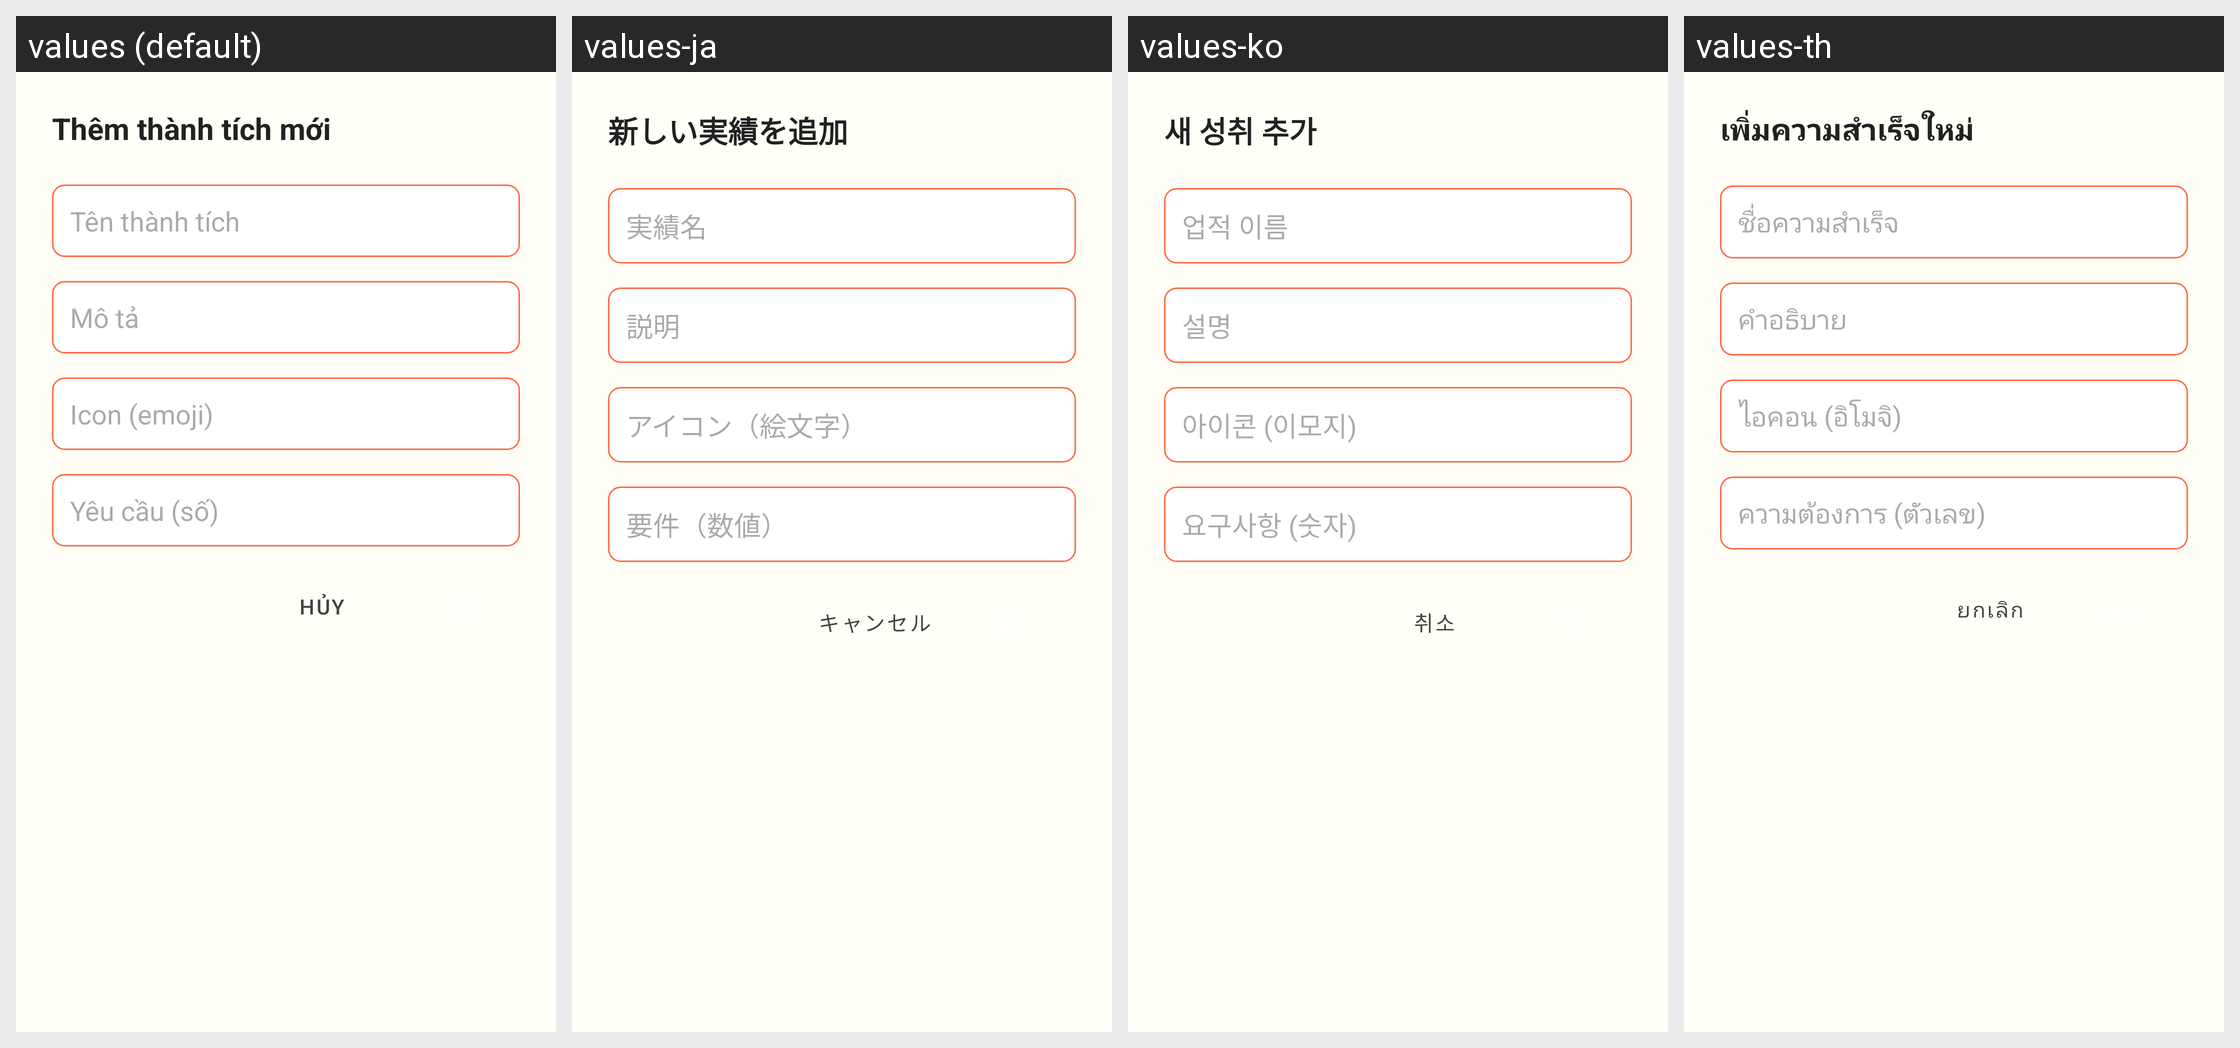

Locale-by-locale string values for the Android screen shown in this grid:
Android screen res/layout/dialog_add_achievement.xml rendered under 4 locales, left to right: values (default), values-ja, values-ko, values-th. Device: Nexus 5 (rendered at 1080×1920; each locale shown at half size, 540×960, under a caption strip naming it); theme Theme.ColoringShapes.
Other locales in the repository, not shown: values-ar, values-de, values-en, values-es, values-it, values-pl, values-zh.
Strings drawn on this screen, with the default value and each locale's value (text and hints the layout hard-codes, and strings that could not be matched under every locale, appear in the picture but are not listed):

add_new_achievement
  values: Thêm thành tích mới
  values-ja: 新しい実績を追加
  values-ko: 새 성취 추가
  values-th: เพิ่มความสำเร็จใหม่

achievement_name_hint
  values: Tên thành tích
  values-ja: 実績名
  values-ko: 업적 이름
  values-th: ชื่อความสำเร็จ

achievement_description_hint
  values: Mô tả
  values-ja: 説明
  values-ko: 설명
  values-th: คำอธิบาย

achievement_icon_hint
  values: Icon (emoji)
  values-ja: アイコン（絵文字）
  values-ko: 아이콘 (이모지)
  values-th: ไอคอน (อิโมจิ)

achievement_requirement_hint
  values: Yêu cầu (số)
  values-ja: 要件（数値）
  values-ko: 요구사항 (숫자)
  values-th: ความต้องการ (ตัวเลข)

cancel
  values: Hủy
  values-ja: キャンセル
  values-ko: 취소
  values-th: ยกเลิก
